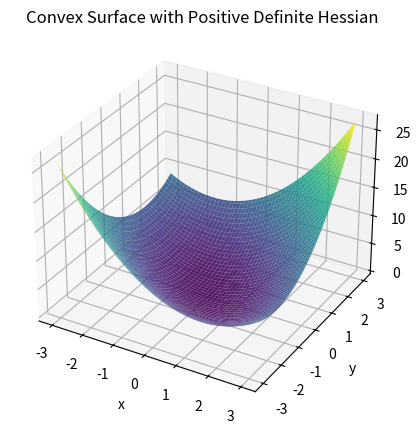
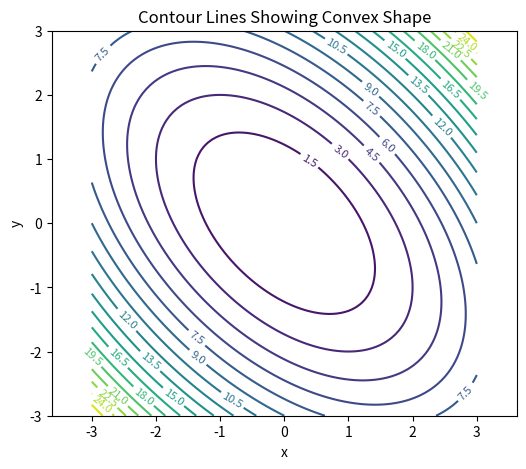

Recreate these plots in Python, in order.
import numpy as np
import matplotlib.pyplot as plt
from mpl_toolkits.mplot3d import Axes3D

# Define function
def f(x, y):
    return x**2 + x*y + y**2

# Grid
xs = np.linspace(-3, 3, 100)
ys = np.linspace(-3, 3, 100)
X, Y = np.meshgrid(xs, ys)
Z = f(X, Y)

# 3D surface
fig = plt.figure(figsize=(6,5))
ax = fig.add_subplot(111, projection='3d')
ax.plot_surface(X, Y, Z, cmap='viridis', alpha=0.9)
ax.set_title("Convex Surface with Positive Definite Hessian")
ax.set_xlabel("x")
ax.set_ylabel("y")
ax.set_zlabel("f(x,y)")
plt.show()

# Contour
plt.figure(figsize=(6,5))
CS = plt.contour(X, Y, Z, levels=20, cmap='viridis')
plt.clabel(CS, inline=True, fontsize=8)
plt.title("Contour Lines Showing Convex Shape")
plt.xlabel("x")
plt.ylabel("y")
plt.axis("equal")
plt.show()